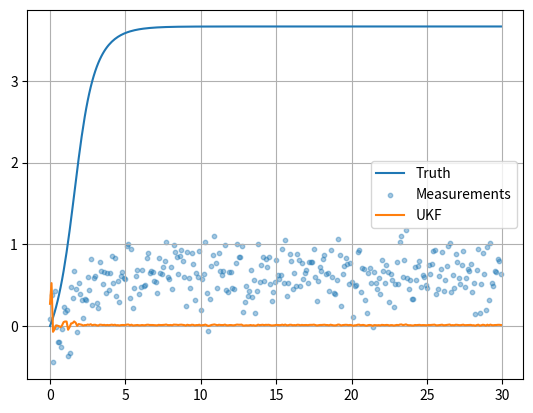

Recreate this plot in Python.
import numpy as np
import matplotlib.pyplot as plt
rng=np.random.default_rng(21); dt=.1; t=np.arange(0,30,dt); truth=np.zeros_like(t)
for k in range(1,len(t)): truth[k]=truth[k-1]+dt*np.sin(truth[k-1])+.05
z=truth**2/20+rng.normal(0,.25,len(t)); x=.2; P=1.; Q=.03; R=.25**2; a=.4; b=2.; lam=a*a-1; wm=np.array([lam/(1+lam),1/(2*(1+lam)),1/(2*(1+lam))]); wc=wm.copy(); wc[0]+=1-a*a+b; est=[]
for m in z:
 s=np.sqrt((1+lam)*P); sig=np.array([x,x+s,x-s]); sp=sig+dt*np.sin(sig)+.05; xp=np.sum(wm*sp); Pp=np.sum(wc*(sp-xp)**2)+Q; zs=sp**2/20; zp=np.sum(wm*zs); S=np.sum(wc*(zs-zp)**2)+R; C=np.sum(wc*(sp-xp)*(zs-zp)); K=C/S; x=xp+K*(m-zp); P=Pp-K*S*K; est.append(x)
plt.plot(t,truth,label='Truth'); plt.scatter(t,z,s=10,alpha=.4,label='Measurements'); plt.plot(t,est,label='UKF'); plt.grid(); plt.legend(); plt.show()
